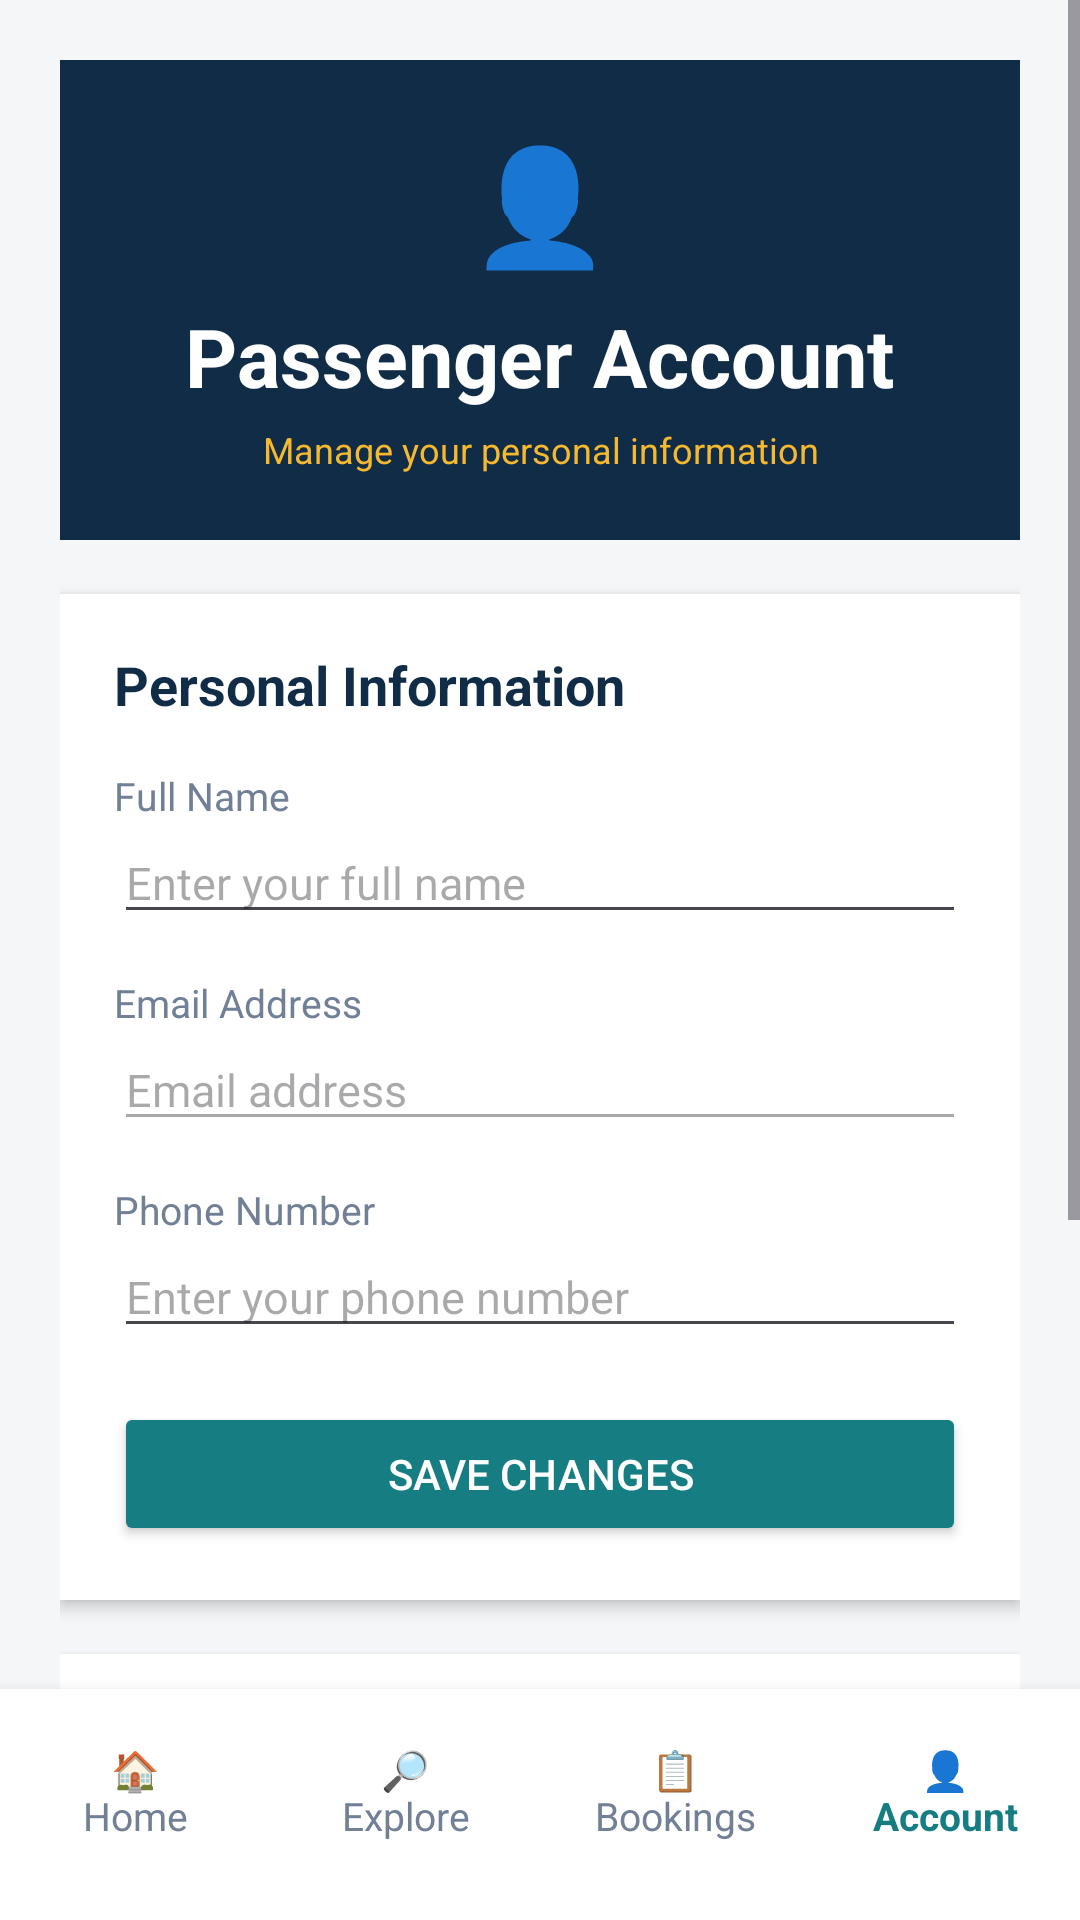

Write the Android layout XML for this screen, with the resource values it uses.
<!-- AndroidManifest.xml: application theme Theme.RideConnect -->
<!-- res/layout/activity_passenger_account.xml -->
<?xml version="1.0" encoding="utf-8"?>
<LinearLayout
    xmlns:android="http://schemas.android.com/apk/res/android"
    android:layout_width="match_parent"
    android:layout_height="match_parent"
    android:orientation="vertical"
    android:background="@color/screen_background">

    <ScrollView
        android:layout_width="match_parent"
        android:layout_height="0dp"
        android:layout_weight="1"
        android:fillViewport="true">

        <LinearLayout
            android:layout_width="match_parent"
            android:layout_height="wrap_content"
            android:orientation="vertical"
            android:padding="20dp">

            

            <LinearLayout
                android:layout_width="match_parent"
                android:layout_height="160dp"
                android:orientation="vertical"
                android:gravity="center"
                android:background="@color/navy"
                android:padding="20dp">

                <TextView
                    android:layout_width="wrap_content"
                    android:layout_height="wrap_content"
                    android:text="👤"
                    android:textSize="38sp"/>

                <TextView
                    android:layout_width="wrap_content"
                    android:layout_height="wrap_content"
                    android:text="Passenger Account"
                    android:textSize="27sp"
                    android:textStyle="bold"
                    android:textColor="@color/white"
                    android:layout_marginTop="8dp"/>

                <TextView
                    android:id="@+id/passengerAccountGreetingText"
                    android:layout_width="wrap_content"
                    android:layout_height="wrap_content"
                    android:text="Manage your personal information"
                    android:textSize="12sp"
                    android:textColor="#F5B82E"
                    android:layout_marginTop="5dp"
                    android:gravity="center"/>

            </LinearLayout>

            

            <LinearLayout
                android:layout_width="match_parent"
                android:layout_height="wrap_content"
                android:orientation="vertical"
                android:padding="18dp"
                android:background="@color/card_white"
                android:elevation="3dp"
                android:layout_marginTop="18dp"
                android:layout_marginBottom="18dp">

                <TextView
                    android:layout_width="match_parent"
                    android:layout_height="wrap_content"
                    android:text="Personal Information"
                    android:textColor="#102C46"
                    android:textSize="18sp"
                    android:textStyle="bold"
                    android:layout_marginBottom="16dp"/>

                <TextView
                    android:layout_width="match_parent"
                    android:layout_height="wrap_content"
                    android:text="Full Name"
                    android:textColor="#718096"
                    android:textSize="13sp"/>

                <EditText
                    android:id="@+id/passengerNameInput"
                    android:layout_width="match_parent"
                    android:layout_height="wrap_content"
                    android:hint="Enter your full name"
                    android:inputType="textPersonName"
                    android:singleLine="true"
                    android:textColor="#172B3A"
                    android:textSize="15sp"
                    android:layout_marginBottom="14dp"/>

                <TextView
                    android:layout_width="match_parent"
                    android:layout_height="wrap_content"
                    android:text="Email Address"
                    android:textColor="#718096"
                    android:textSize="13sp"/>

                <EditText
                    android:id="@+id/passengerEmailInput"
                    android:layout_width="match_parent"
                    android:layout_height="wrap_content"
                    android:hint="Email address"
                    android:inputType="textEmailAddress"
                    android:singleLine="true"
                    android:enabled="false"
                    android:textColor="#718096"
                    android:textSize="15sp"
                    android:layout_marginBottom="14dp"/>

                <TextView
                    android:layout_width="match_parent"
                    android:layout_height="wrap_content"
                    android:text="Phone Number"
                    android:textColor="#718096"
                    android:textSize="13sp"/>

                <EditText
                    android:id="@+id/passengerPhoneInput"
                    android:layout_width="match_parent"
                    android:layout_height="wrap_content"
                    android:hint="Enter your phone number"
                    android:inputType="phone"
                    android:singleLine="true"
                    android:textColor="#172B3A"
                    android:textSize="15sp"
                    android:layout_marginBottom="18dp"/>

                <Button
                    android:id="@+id/savePassengerAccountButton"
                    android:layout_width="match_parent"
                    android:layout_height="wrap_content"
                    android:text="Save Changes"
                    android:textColor="#FFFFFF"
                    android:backgroundTint="#167D83"/>

            </LinearLayout>

            

            <LinearLayout
                android:layout_width="match_parent"
                android:layout_height="wrap_content"
                android:orientation="vertical"
                android:padding="18dp"
                android:background="@color/card_white"
                android:elevation="3dp"
                android:layout_marginBottom="18dp">

                <TextView
                    android:layout_width="match_parent"
                    android:layout_height="wrap_content"
                    android:text="Account Settings"
                    android:textColor="#102C46"
                    android:textSize="18sp"
                    android:textStyle="bold"
                    android:layout_marginBottom="14dp"/>

                <Button
                    android:id="@+id/passengerSupportButton"
                    android:layout_width="match_parent"
                    android:layout_height="wrap_content"
                    android:text="Help and Support"
                    android:textColor="#102C46"
                    android:backgroundTint="#EAF2F5"/>

            </LinearLayout>

            

            <Button
                android:id="@+id/passengerLogoutButton"
                android:layout_width="match_parent"
                android:layout_height="wrap_content"
                android:text="Log Out"
                android:textColor="#FFFFFF"
                android:backgroundTint="#D64545"
                android:layout_marginBottom="20dp"/>

        </LinearLayout>

    </ScrollView>

    

    <LinearLayout
        android:id="@+id/passengerAccountBottomNavigation"
        android:layout_width="match_parent"
        android:layout_height="wrap_content"
        android:orientation="horizontal"
        android:gravity="center"
        android:background="@color/card_white"
        android:elevation="8dp"
        android:paddingTop="4dp"
        android:paddingBottom="12dp">

        <TextView
            android:id="@+id/passengerAccountHomeNavItem"
            android:layout_width="0dp"
            android:layout_height="61dp"
            android:layout_weight="1"
            android:gravity="center"
            android:text="🏠&#10;Home"
            android:textColor="#718096"
            android:textSize="13sp"
            android:clickable="true"
            android:focusable="true"
            android:background="?attr/selectableItemBackground"/>

        <TextView
            android:id="@+id/passengerAccountExploreNavItem"
            android:layout_width="0dp"
            android:layout_height="61dp"
            android:layout_weight="1"
            android:gravity="center"
            android:text="🔎&#10;Explore"
            android:textColor="#718096"
            android:textSize="13sp"
            android:clickable="true"
            android:focusable="true"
            android:background="?attr/selectableItemBackground"/>

        <TextView
            android:id="@+id/passengerAccountBookingsNavItem"
            android:layout_width="0dp"
            android:layout_height="61dp"
            android:layout_weight="1"
            android:gravity="center"
            android:text="📋&#10;Bookings"
            android:textColor="#718096"
            android:textSize="13sp"
            android:clickable="true"
            android:focusable="true"
            android:background="?attr/selectableItemBackground"/>

        <TextView
            android:id="@+id/passengerAccountNavItem"
            android:layout_width="0dp"
            android:layout_height="61dp"
            android:layout_weight="1"
            android:gravity="center"
            android:text="👤&#10;Account"
            android:textColor="#167D83"
            android:textStyle="bold"
            android:textSize="13sp"
            android:clickable="true"
            android:focusable="true"
            android:background="?attr/selectableItemBackground"/>

    </LinearLayout>

</LinearLayout>
<!-- resources referenced by this layout -->
<resources>
  <color name="card_white">#FFFFFF</color>
  <color name="navy">#102C46</color>
  <color name="screen_background">#F4F6F8</color>
  <color name="white">#FFFFFFFF</color>
  <style name="Theme.RideConnect" parent="Base.Theme.RideConnect" />
  <style name="Base.Theme.RideConnect" parent="Theme.Material3.Light.NoActionBar">
  
          
          <item name="colorPrimary">@color/navy</item>
          <item name="colorOnPrimary">@color/white</item>
  
          <item name="colorSecondary">@color/teal</item>
          <item name="colorOnSecondary">@color/white</item>
  
          <item name="colorTertiary">@color/gold</item>
          <item name="colorOnTertiary">@color/navy</item>
  
          
          <item name="colorSurface">@color/card_white</item>
          <item name="colorOnSurface">@color/text_primary</item>
  
          
          <item name="android:statusBarColor">@color/navy</item>
          <item name="android:navigationBarColor">@color/card_white</item>
  
          <item name="android:windowLightStatusBar">false</item>
          <item name="android:windowLightNavigationBar">true</item>
  
          
          <item name="android:windowBackground">@color/screen_background</item>
  
          
          <item name="android:colorAccent">@color/teal</item>
  
      </style>
  <color name="teal">#167D83</color>
  <color name="gold">#F2B84B</color>
  <color name="text_primary">#172B3A</color>
</resources>
